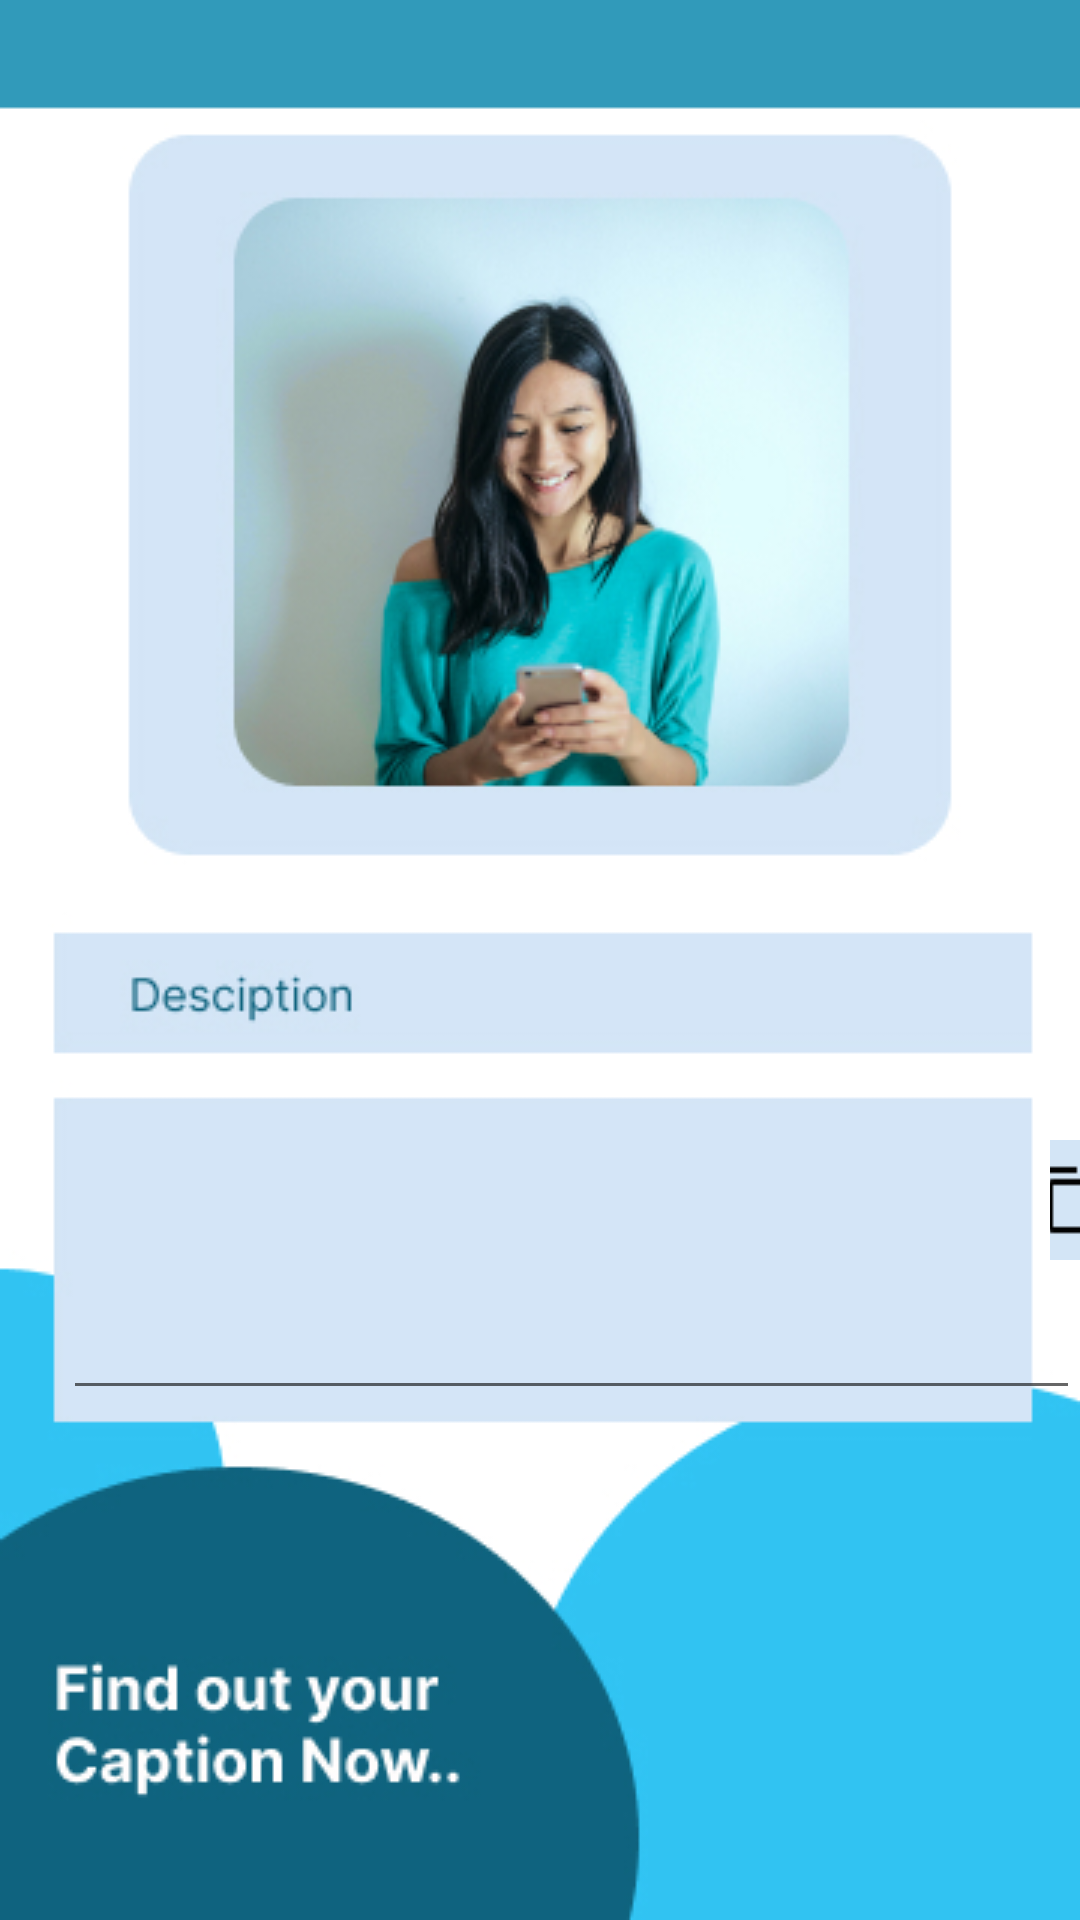

Write the Android layout XML for this screen, with the resource values it uses.
<!-- AndroidManifest.xml: application theme Theme.ACG_application -->
<!-- res/layout/activity_description.xml -->
<?xml version="1.0" encoding="utf-8"?>
<RelativeLayout xmlns:android="http://schemas.android.com/apk/res/android"
    xmlns:app="http://schemas.android.com/apk/res-auto"
    xmlns:tools="http://schemas.android.com/tools"
    android:layout_width="match_parent"
    android:layout_height="match_parent"
    android:background="@drawable/description"
    tools:context=".captionDescription">

    <EditText
        android:id="@+id/editTextTextMultiLine"
        android:layout_width="370dp"
        android:layout_height="135dp"
        android:ems="10"
        android:gravity="start|top"
        android:inputType="textMultiLine"
        android:layout_marginTop="400dp"
        android:layout_marginLeft="21dp"
        android:layout_marginBottom="170dp"
        android:layout_alignParentBottom="true"/>

    <ImageButton
        android:id="@+id/imageButton"
        android:layout_width="40dp"
        android:layout_height="40dp"
        android:src="@drawable/copy"
        android:background="#D3E5F6"
        android:layout_marginTop="380dp"
        android:layout_marginLeft="350dp"/>


</RelativeLayout>
<!-- resources referenced by this layout -->
<resources>
  <!-- drawable copy: png bitmap (drawable, 245 bytes) -->
  <!-- drawable description: jpg bitmap (drawable, 96161 bytes) -->
  <style name="Theme.ACG_application" parent="Theme.MaterialComponents.DayNight.NoActionBar">
          
          <item name="colorPrimary">@color/purple_500</item>
          <item name="colorPrimaryVariant">@color/purple_700</item>
          <item name="colorOnPrimary">@color/white</item>
          
          <item name="colorSecondary">@color/teal_200</item>
          <item name="colorSecondaryVariant">@color/teal_700</item>
          <item name="colorOnSecondary">@color/black</item>
          
          <item name="android:statusBarColor">?attr/colorPrimaryVariant</item>
          
      </style>
  <!-- not gathered from this repository: default colours our renderer supplied (Android Studio template values) -->
  <color name="purple_500">#FF6200EE</color>
  <color name="purple_700">#FF3700B3</color>
  <color name="teal_200">#FF03DAC5</color>
  <color name="teal_700">#FF018786</color>
  <color name="black">#FF000000</color>
  <color name="white">#FFFFFFFF</color>
</resources>
